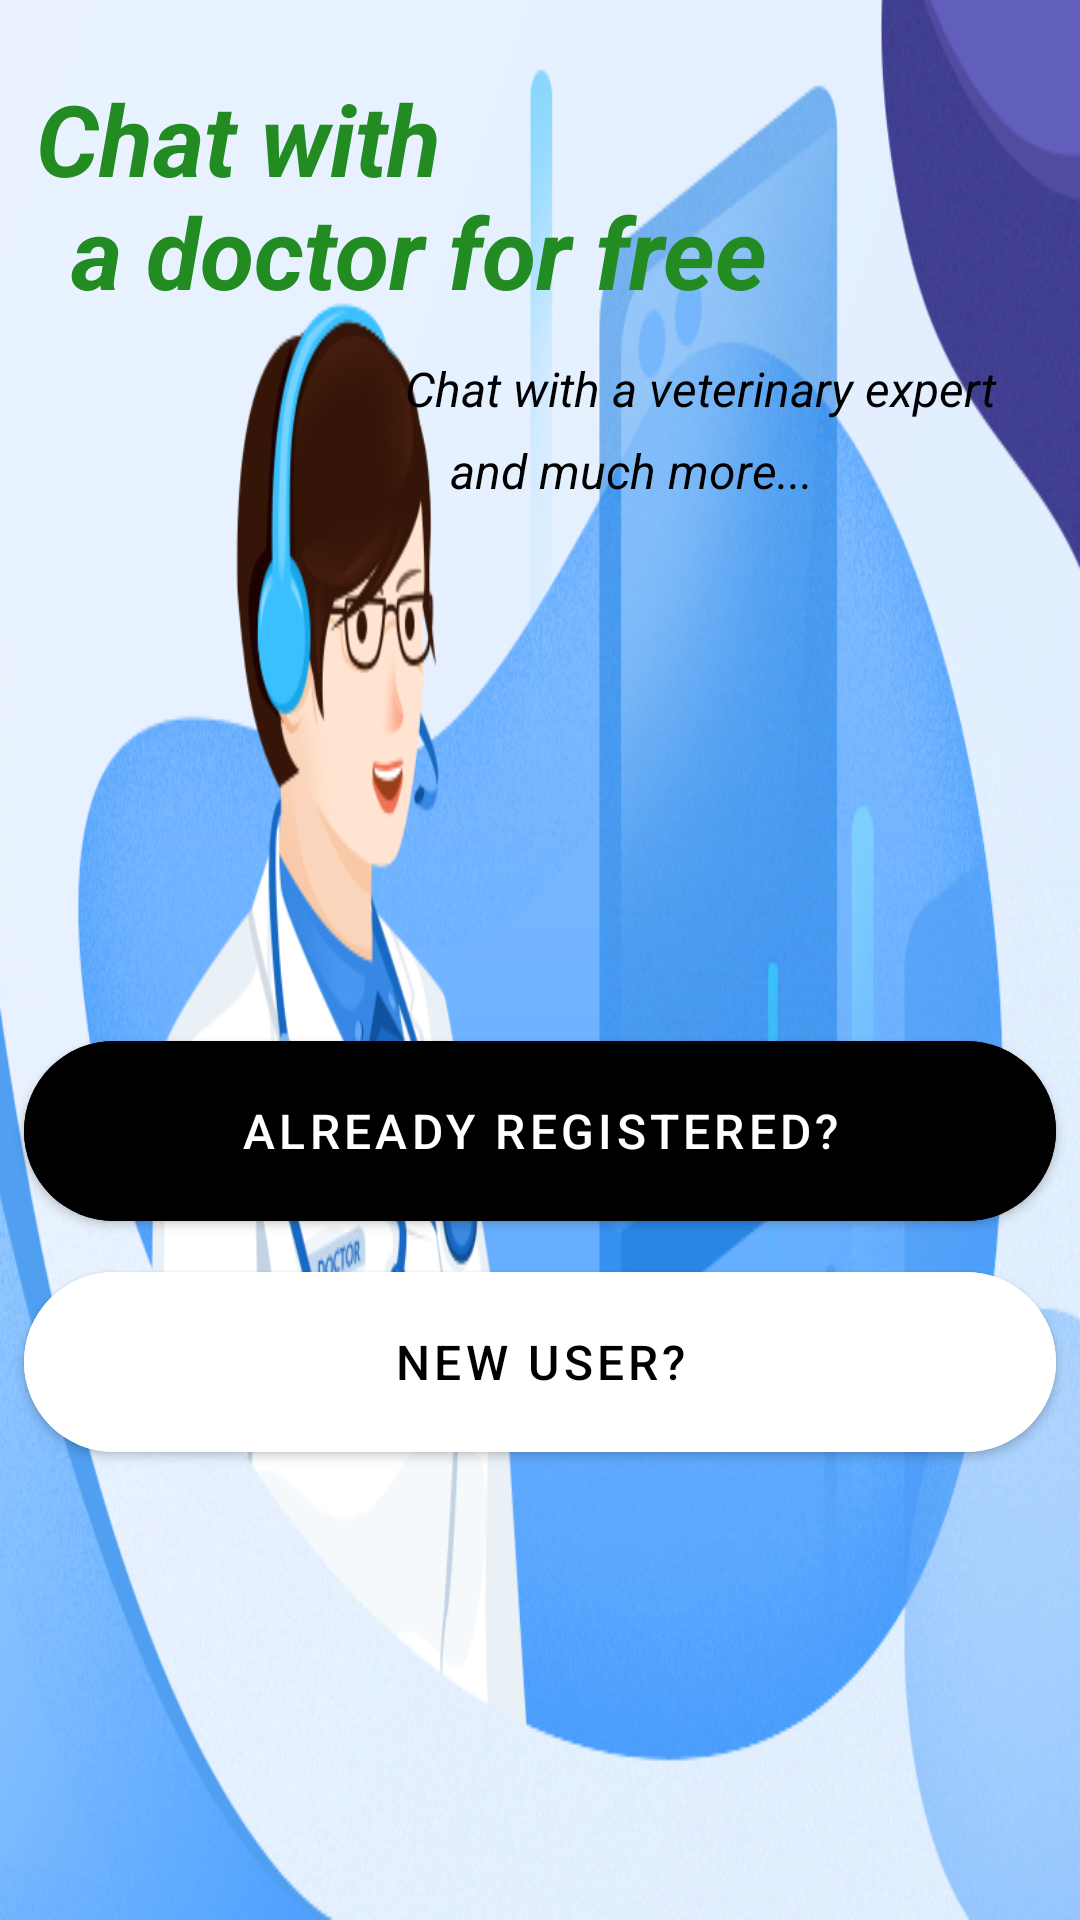

This screen was rendered from an Android layout file. Write that file and the resources it references.
<!-- AndroidManifest.xml: application theme Theme.PetCareApp20 -->
<!-- res/layout/fragment_third_screen.xml -->
<?xml version="1.0" encoding="utf-8"?>
<androidx.constraintlayout.widget.ConstraintLayout xmlns:android="http://schemas.android.com/apk/res/android"
    xmlns:app="http://schemas.android.com/apk/res-auto"
    xmlns:tools="http://schemas.android.com/tools"
    android:layout_width="match_parent"
    android:layout_height="match_parent"
    android:background="@drawable/onboard3"
    tools:context=".onboarding.screens.ThirdScreen">

    <TextView
        android:id="@+id/textView"
        android:layout_width="148dp"
        android:layout_height="44dp"
        android:text="Chat with"
        android:textColor="@color/green"
        android:textSize="33sp"
        android:textStyle="bold|italic"
        app:layout_constraintBottom_toBottomOf="parent"
        app:layout_constraintEnd_toEndOf="parent"
        app:layout_constraintHorizontal_bias="0.057"
        app:layout_constraintStart_toStartOf="parent"
        app:layout_constraintTop_toTopOf="parent"
        app:layout_constraintVertical_bias="0.04" />

    <TextView
        android:id="@+id/textView1"
        android:layout_width="245dp"
        android:layout_height="41dp"
        android:text="a doctor for free"
        android:textColor="@color/green"
        android:textSize="33sp"
        android:textStyle="bold|italic"
        app:layout_constraintBottom_toBottomOf="parent"
        app:layout_constraintEnd_toEndOf="parent"
        app:layout_constraintHorizontal_bias="0.207"
        app:layout_constraintStart_toStartOf="parent"
        app:layout_constraintTop_toTopOf="parent"
        app:layout_constraintVertical_bias="0.103" />

    <TextView
        android:id="@+id/textView2"
        android:layout_width="213dp"
        android:layout_height="31dp"
        android:text="Chat with a veterinary expert"
        android:textColor="@color/black"
        android:textSize="16sp"
        android:textStyle="italic"
        app:layout_constraintBottom_toBottomOf="parent"
        app:layout_constraintEnd_toEndOf="parent"
        app:layout_constraintHorizontal_bias="0.919"
        app:layout_constraintStart_toStartOf="parent"
        app:layout_constraintTop_toTopOf="parent"
        app:layout_constraintVertical_bias="0.195" />

    <TextView
        android:id="@+id/textView3"
        android:layout_width="wrap_content"
        android:layout_height="wrap_content"
        android:text="and much more..."
        android:textColor="@color/black"
        android:textSize="16sp"
        android:textStyle="italic"
        app:layout_constraintBottom_toBottomOf="parent"
        app:layout_constraintEnd_toEndOf="parent"
        app:layout_constraintHorizontal_bias="0.627"
        app:layout_constraintStart_toStartOf="parent"
        app:layout_constraintTop_toTopOf="parent"
        app:layout_constraintVertical_bias="0.236" />

    <com.google.android.material.button.MaterialButton
        android:id="@+id/Register"
        android:layout_width="match_parent"
        android:layout_height="72dp"
        android:layout_marginStart="8dp"
        android:layout_marginEnd="8dp"
        android:layout_marginBottom="150dp"
        android:padding="8dp"
        android:textSize="16sp"
        android:text="New User?"
        android:backgroundTint="@color/btntosignup"
        app:layout_constraintBottom_toBottomOf="parent"
        app:cornerRadius="50dp"
        android:textColor="@color/black" />


    <com.google.android.material.button.MaterialButton
        android:id="@+id/Login"
        android:layout_width="match_parent"
        android:layout_height="72dp"
        android:layout_marginStart="8dp"
        android:layout_marginEnd="8dp"
        android:padding="8dp"
        app:layout_constraintBottom_toTopOf="@+id/Register"
        android:text="Already registered?"
        android:textSize="16sp"
        android:layout_marginBottom="5dp"
        android:textColor="@color/white"
        android:backgroundTint="@color/btnstyleonboard"
        app:cornerRadius="50dp"/>

</androidx.constraintlayout.widget.ConstraintLayout>
<!-- resources referenced by this layout -->
<resources>
  <color name="black">#FF000000</color>
  <color name="green">#228B22</color>
  <color name="white">#FFFFFF</color>
  <!-- drawable onboard3: png bitmap (drawable, 471023 bytes) -->
  <style name="Theme.PetCareApp20" parent="Theme.MaterialComponents.DayNight.NoActionBar">
          <item name="colorPrimary">#FFFFFF</item>
          <item name="colorPrimaryDark">#CE1C1C</item>
          <item name="colorAccent">#FFFFFF</item>
  
          <item name="android:windowFullscreen">false</item>
          <item name="android:windowContentOverlay">@null</item>
          <item name="android:windowLightStatusBar">false</item>
          <item name="android:statusBarColor">@color/black</item>
      </style>
</resources>
